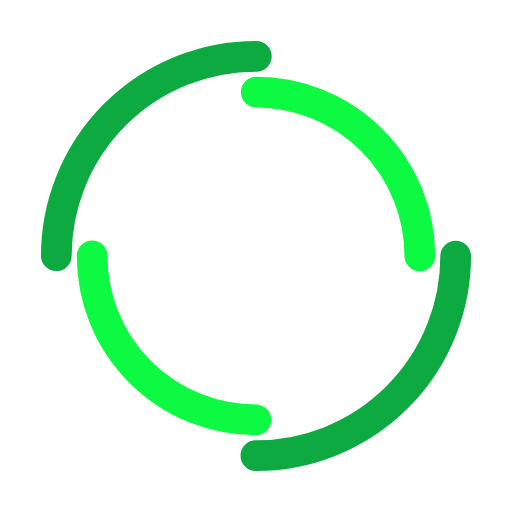
t = 0.00 s
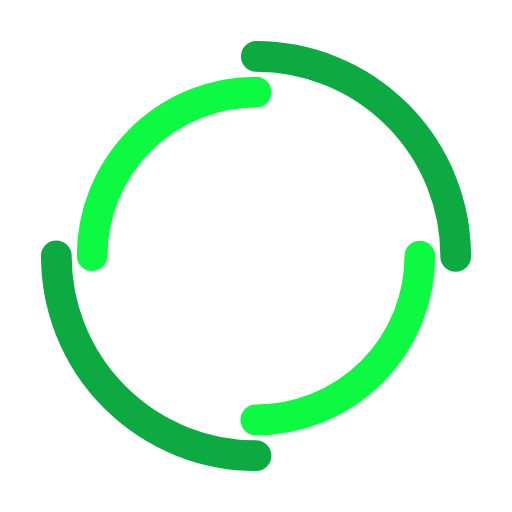
t = 0.25 s
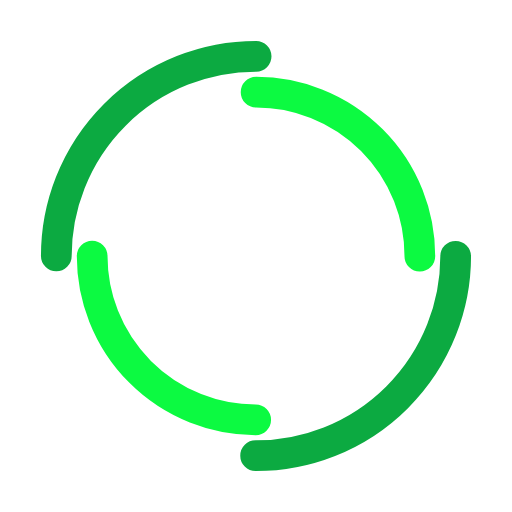
t = 0.50 s
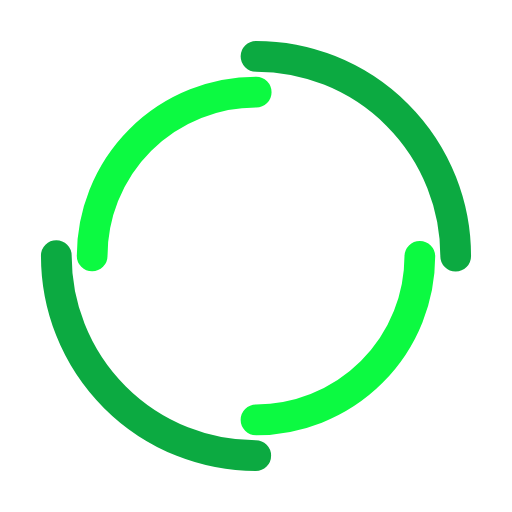
t = 0.75 s

The animated SVG that drew these frames (rendered in a browser with its animation timeline set to each time). Animation: 2 SMIL elements (animateTransform=2); one cycle of 1.00 s, repeats indefinitely.

<svg width="80px" height="80px" viewBox="0 0 100 100" preserveAspectRatio="xMidYMid" class="lds-double-ring circular">
    <circle cx="50" cy="50" fill="none" stroke-linecap="round" r="39" stroke-width="6" stroke="#0caa41" stroke-dasharray="61.261056745000964 61.261056745000964" transform="rotate(37.2337 50 50)">
        <animateTransform attributeName="transform" type="rotate" calcMode="linear" values="0 50 50;360 50 50" keyTimes="0;1" dur="1s" begin="0s" repeatCount="indefinite"/>
    </circle>
    <circle cx="50" cy="50" fill="none" stroke-linecap="round" r="32" stroke-width="6" stroke="#0cfa41" stroke-dasharray="50.26548245743669 50.26548245743669" stroke-dashoffset="50.26548245743669" transform="rotate(-37.2337 50 50)">
        <animateTransform attributeName="transform" type="rotate" calcMode="linear" values="0 50 50;-360 50 50" keyTimes="0;1" dur="1s" begin="0s" repeatCount="indefinite"/>
    </circle>
</svg>